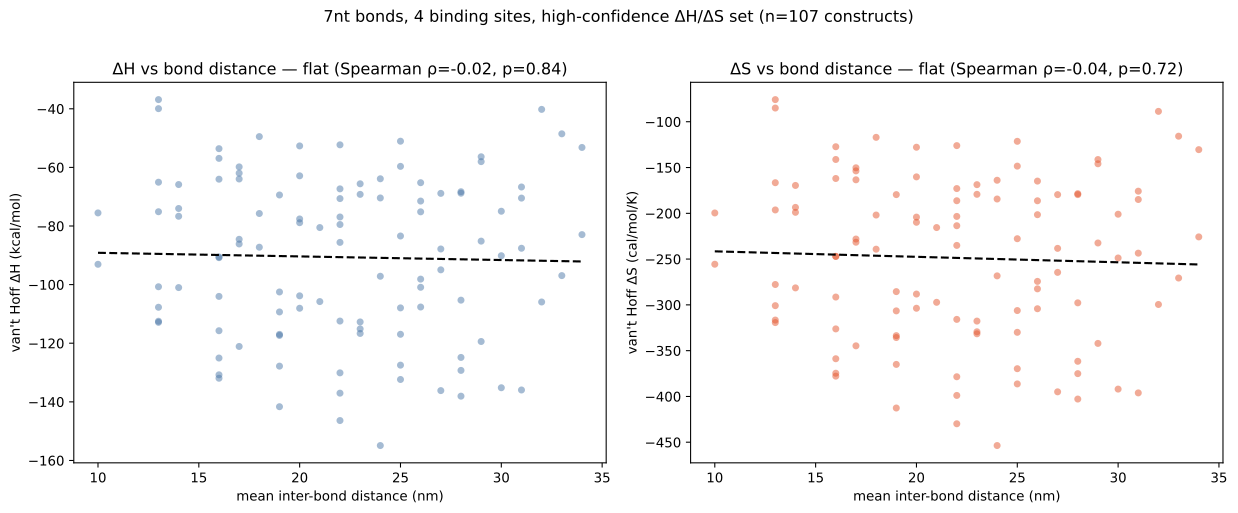

Data behind this chart, as committed beside it:
code, dH, dS, Distances, n_reps, bond_distance_nm
00000507707, -53.6, -127.3, 2.667, 1, 16.0
00000507770, -39.94, -85.04, 2.167, 2, 13.0
00000570077, -75.73, -201.9, 3.0, 3, 18.0
00000570770, -74.02, -193.5, 2.333, 3, 14.0
00000577007, -64.02, -162, 2.667, 2, 16.0
00000577070, -75.12, -196.3, 2.167, 3, 13.0
00007500077, -85.58, -235.1, 3.667, 3, 22.0
00007507007, -62.86, -160.2, 3.333, 3, 20.0
00007507070, -86.12, -231.6, 2.833, 3, 17.0
00007507700, -76.67, -198.9, 2.333, 3, 14.0
00007570007, -117, -333.6, 3.167, 3, 19.0
00007570070, -125, -358.8, 2.667, 3, 16.0
00007570700, -36.85, -75.82, 2.167, 2, 13.0
00070500707, -97.14, -268.3, 4.0, 3, 24.0
00070500770, -80.52, -215.6, 3.5, 3, 21.0
00070507007, -69.2, -179.3, 3.833, 3, 23.0
00070507070, -103.8, -288.2, 3.333, 3, 20.0
00070507700, -61.95, -153.7, 2.833, 2, 17.0
00070570007, -70.63, -186.3, 3.667, 3, 22.0
00070570070, -117.3, -335.7, 3.167, 3, 19.0
00070570700, -115.7, -326.2, 2.667, 3, 16.0
00070577000, -100.7, -277.7, 2.167, 3, 13.0
00077500007, -137, -398.9, 3.667, 3, 22.0
00077500070, -141.7, -412.6, 3.167, 3, 19.0
00077500700, -131.9, -377.8, 2.667, 3, 16.0
00077507000, -107.7, -300.8, 2.167, 3, 13.0
00077570000, -93.06, -255.6, 1.667, 3, 10.0
00700500077, -124.8, -361.6, 4.667, 3, 28.0
00700500707, -136.2, -395, 4.5, 3, 27.0
00700500770, -154.9, -453.6, 4.0, 3, 24.0
00700507007, -100.9, -282.5, 4.333, 3, 26.0
00700507070, -116.7, -331.6, 3.833, 3, 23.0
00700507700, -77.59, -204.2, 3.333, 3, 20.0
00700570007, -132.4, -386.3, 4.167, 3, 25.0
00700570070, -130.1, -378.5, 3.667, 3, 22.0
00700570700, -109.3, -306.6, 3.167, 3, 19.0
00700577000, -90.8, -247.1, 2.667, 3, 16.0
00707500007, -127.5, -369.7, 4.167, 3, 25.0
00707500070, -146.4, -429.8, 3.667, 3, 22.0
00707500700, -127.8, -365, 3.167, 3, 19.0
00707507000, -90.55, -247, 2.667, 3, 16.0
00707570000, -112.9, -319.3, 2.167, 3, 13.0
00770500007, -107.6, -304.2, 4.333, 3, 26.0
00770500070, -115.1, -329.4, 3.833, 3, 23.0
00770500700, -78.86, -209.8, 3.333, 3, 20.0
00770507000, -84.53, -228.1, 2.833, 3, 17.0
00770570000, -101, -281.4, 2.333, 3, 14.0
00777500000, -75.53, -199.6, 1.667, 3, 10.0
07000500077, -87.59, -243.5, 5.167, 3, 31.0
07000500707, -135.2, -392, 5.0, 3, 30.0
07000500770, -68.86, -179.6, 4.5, 3, 27.0
07000507007, -85.16, -232.4, 4.833, 3, 29.0
07000507070, -98.12, -274.3, 4.333, 3, 26.0
07000570007, -129.3, -375.1, 4.667, 3, 28.0
07000570070, -107.9, -306.2, 4.167, 6, 25.0
07000570700, -112.4, -315.8, 3.667, 3, 22.0
07007500007, -68.29, -179.6, 4.667, 3, 28.0
07007500070, -83.4, -227.7, 4.167, 3, 25.0
07007500700, -52.29, -126.1, 3.667, 3, 22.0
07007507000, -69.41, -179.6, 3.167, 3, 19.0
... 47 more rows
